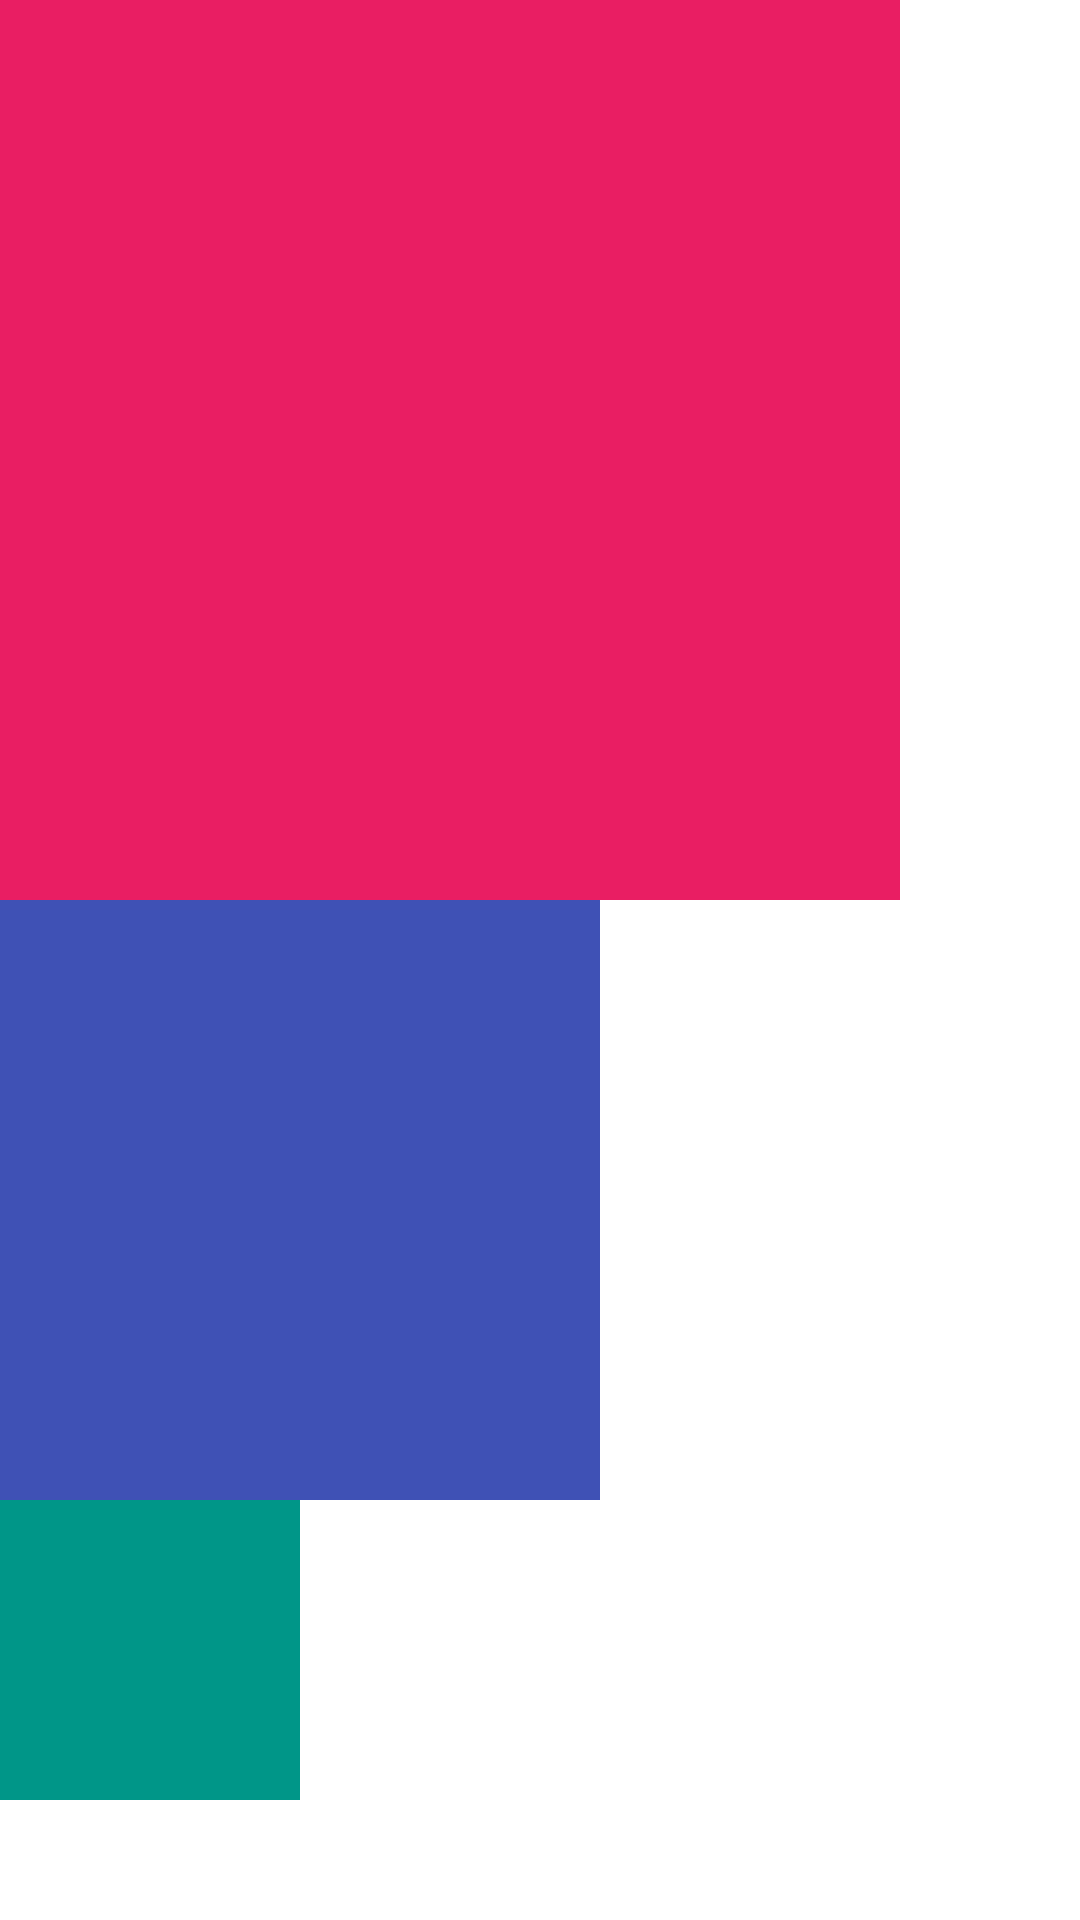

Produce the Android XML layout that renders to this screen, including the resource entries it uses.
<!-- AndroidManifest.xml: application theme Theme.MyApplication -->
<!-- res/layout/scrollview_13.xml -->
<?xml version="1.0" encoding="utf-8"?>
<LinearLayout xmlns:android="http://schemas.android.com/apk/res/android"
    android:layout_width="match_parent"
    android:layout_height="match_parent">

    <ScrollView
        android:layout_width="match_parent"
        android:layout_height="600dp"
        android:scrollbars="none"
        android:fillViewport="true">

        <LinearLayout
            android:layout_width="wrap_content"
            android:layout_height="wrap_content"
            android:orientation="vertical">

            <TextView
                android:layout_width="300dp"
                android:layout_height="300dp"
                android:background="#E91E63" />

            <TextView
                android:layout_width="200dp"
                android:layout_height="200dp"
                android:background="#3F51B5" />

            <TextView
                android:layout_width="100dp"
                android:layout_height="100dp"
                android:background="#009688" />
            <TextView
                            android:layout_width="300dp"
                            android:layout_height="300dp"
                            android:background="#E91E63" />

                        <TextView
                            android:layout_width="200dp"
                            android:layout_height="200dp"
                            android:background="#3F51B5" />

                        <TextView
                            android:layout_width="100dp"
                            android:layout_height="100dp"
                            android:background="#009688" />
            <TextView
                            android:layout_width="300dp"
                            android:layout_height="300dp"
                            android:background="#E91E63" />

                        <TextView
                            android:layout_width="200dp"
                            android:layout_height="200dp"
                            android:background="#3F51B5" />

                        <TextView
                            android:layout_width="100dp"
                            android:layout_height="100dp"
                            android:background="#009688" />
        </LinearLayout>

    </ScrollView>

</LinearLayout>
<!-- resources referenced by this layout -->
<resources>
  <style name="Theme.MyApplication" parent="Theme.MaterialComponents.DayNight.DarkActionBar">
          
          <item name="colorPrimary">@color/purple_500</item>
          <item name="colorPrimaryVariant">@color/purple_700</item>
          <item name="colorOnPrimary">@color/white</item>
          
          <item name="colorSecondary">@color/teal_200</item>
          <item name="colorSecondaryVariant">@color/teal_700</item>
          <item name="colorOnSecondary">@color/black</item>
          
          <item name="android:statusBarColor" tools:targetApi="l">?attr/colorPrimaryVariant</item>
          
  
      </style>
  <color name="purple_500">#FF6200EE</color>
  <color name="purple_700">#FF3700B3</color>
  <color name="white">#FFFFFFFF</color>
  <color name="teal_200">#FF03DAC5</color>
  <color name="teal_700">#FF018786</color>
  <color name="black">#FF000000</color>
</resources>
